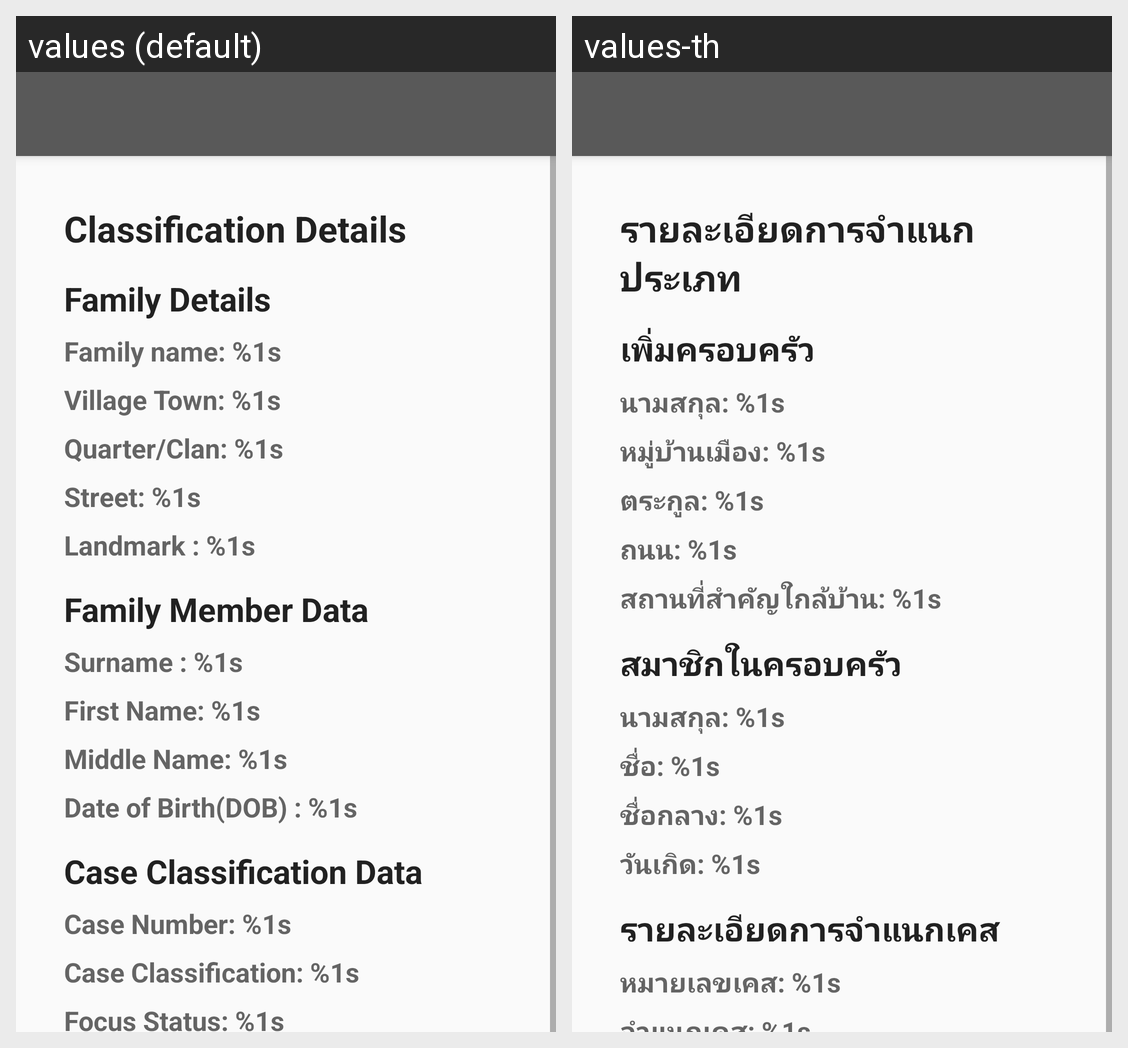

Strings drawn on this Android screen and how each of the app's shown locales translates them:
Android screen res/layout/frament_case_classification.xml rendered under 2 locales, left to right: values (default), values-th. Device: Nexus 5 (rendered at 1080×1920; each locale shown at half size, 540×960, under a caption strip naming it); theme AppTheme.
Strings drawn on this screen, with the default value and each locale's value (text and hints the layout hard-codes, and strings that could not be matched under every locale, appear in the picture but are not listed):

classification_details
  values: Classification Details
  values-th: รายละเอียดการจำแนกประเภท

family_details
  values: Family Details
  values-th: เพิ่มครอบครัว

family_name_format
  values: Family name: %1s
  values-th: นามสกุล: %1s

village_town_format
  values: Village Town: %1s
  values-th: หมู่บ้านเมือง: %1s

quarter_clan_format
  values: Quarter/Clan: %1s
  values-th: ตระกูล: %1s

street_format
  values: Street: %1s
  values-th: ถนน: %1s

landmark_format
  values: Landmark : %1s
  values-th: สถานที่สำคัญใกล้บ้าน: %1s

family_member_data
  values: Family Member Data
  values-th: สมาชิกในครอบครัว

surname_format
  values: Surname : %1s
  values-th: นามสกุล: %1s

first_name_format
  values: First Name: %1s
  values-th: ชื่อ: %1s

middle_name_format
  values: Middle Name: %1s
  values-th: ชื่อกลาง: %1s

dob_format
  values: Date of Birth(DOB) : %1s
  values-th: วันเกิด: %1s

case_classification_data
  values: Case Classification Data
  values-th: รายละเอียดการจำแนกเคส

case_number_format
  values: Case Number: %1s
  values-th: หมายเลขเคส: %1s
